5-way image classification set "dataset" from GitHub (yancarm/Plant-Recognition); label vocabulary: barbados cherry, betel, caricature plant, sweet potato, vieux garcon.

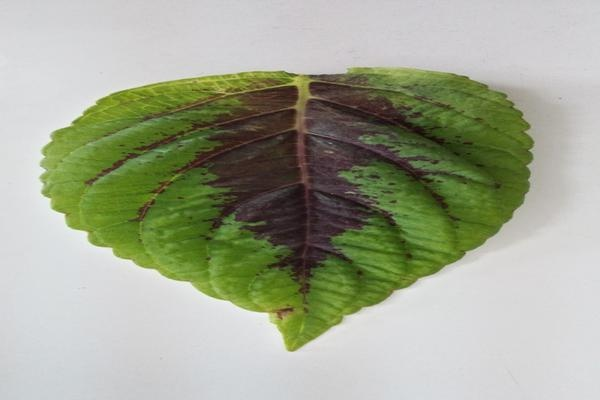
Label: vieux garcon

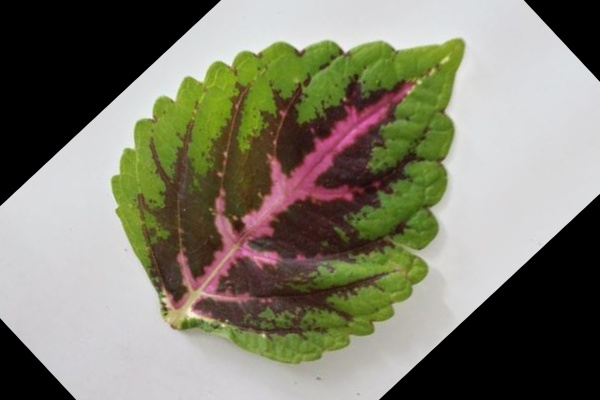
Label: vieux garcon

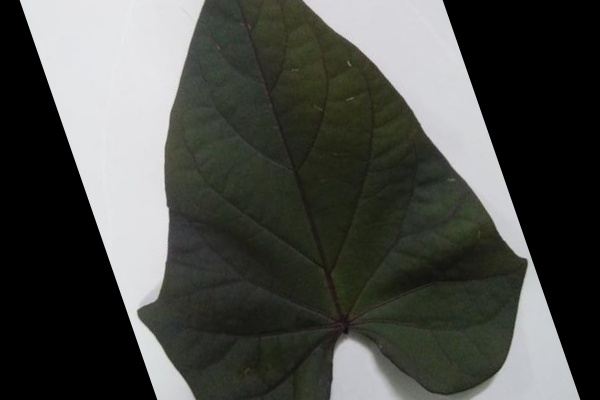
Label: sweet potato

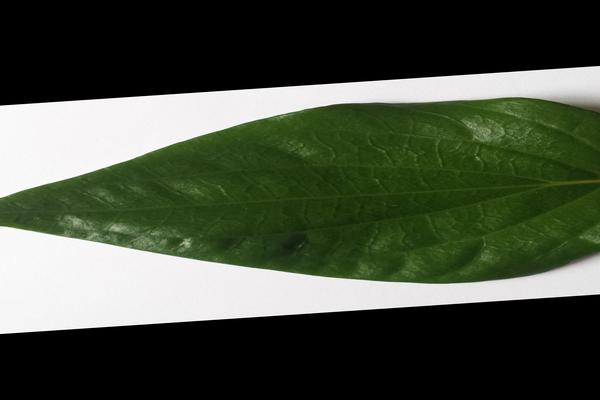
Label: betel

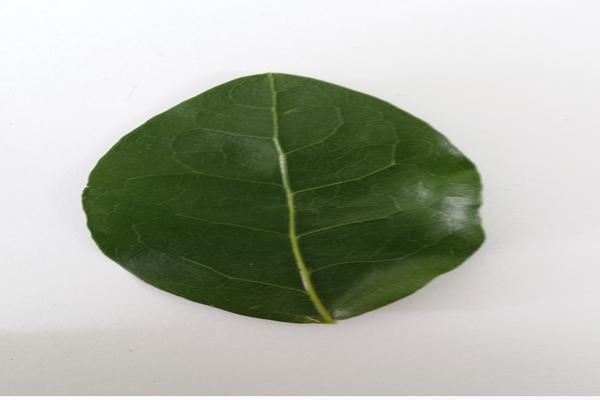
Label: barbados cherry

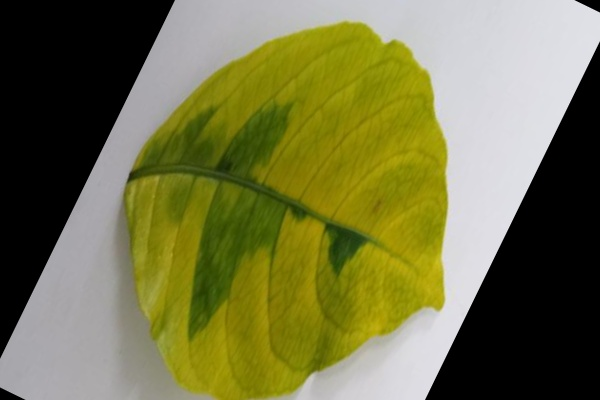
Label: caricature plant
